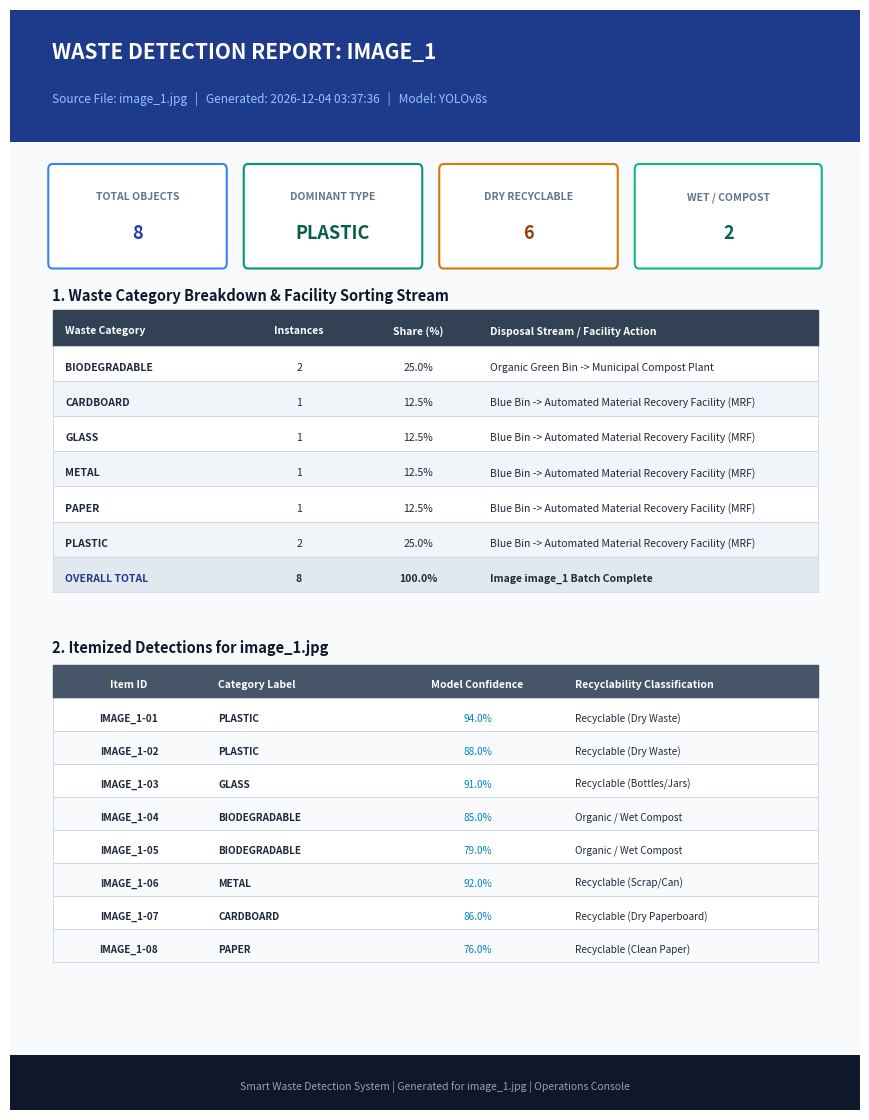

Write the Python code that produced this figure.
import os
from pathlib import Path
from datetime import datetime
import pandas as pd
import matplotlib.pyplot as plt
import matplotlib.patches as patches

def generate_user_waste_report(
    detected_items=None, 
    image_name="image_1.jpg", 
    output_folder="results"
):
    """
    Generates a dynamically-named User PDF Report and CSV log
    based on the source image name (e.g., waste_report_image_1.pdf).
    """
    out_dir = Path(output_folder)
    out_dir.mkdir(parents=True, exist_ok=True)

    # 1. Extract the clean image identifier (e.g. 'image_1.jpg' -> 'image_1')
    image_stem = Path(image_name).stem
    report_base_name = f"waste_report_{image_stem}"

    # 2. Sample/Fallback detection list if none is passed from live inference
    if not detected_items:
        detected_items = [
            {"Item_ID": f"{image_stem.upper()}-01", "Category": "PLASTIC", "Confidence": 0.94, "Type": "Recyclable (Dry Waste)"},
            {"Item_ID": f"{image_stem.upper()}-02", "Category": "PLASTIC", "Confidence": 0.88, "Type": "Recyclable (Dry Waste)"},
            {"Item_ID": f"{image_stem.upper()}-03", "Category": "GLASS", "Confidence": 0.91, "Type": "Recyclable (Bottles/Jars)"},
            {"Item_ID": f"{image_stem.upper()}-04", "Category": "BIODEGRADABLE", "Confidence": 0.85, "Type": "Organic / Wet Compost"},
            {"Item_ID": f"{image_stem.upper()}-05", "Category": "BIODEGRADABLE", "Confidence": 0.79, "Type": "Organic / Wet Compost"},
            {"Item_ID": f"{image_stem.upper()}-06", "Category": "METAL", "Confidence": 0.92, "Type": "Recyclable (Scrap/Can)"},
            {"Item_ID": f"{image_stem.upper()}-07", "Category": "CARDBOARD", "Confidence": 0.86, "Type": "Recyclable (Dry Paperboard)"},
            {"Item_ID": f"{image_stem.upper()}-08", "Category": "PAPER", "Confidence": 0.76, "Type": "Recyclable (Clean Paper)"},
        ]

    df_items = pd.DataFrame(detected_items)
    total_count = len(df_items)
    category_counts = df_items["Category"].value_counts()
    dominant_category = category_counts.index[0] if total_count > 0 else "N/A"
    
    bio_count = len(df_items[df_items["Category"] == "BIODEGRADABLE"])
    recyclable_count = total_count - bio_count
    timestamp = datetime.now().strftime("%Y-%m-%d %H:%M:%S")

    # 3. Export CSV using the image name (e.g. waste_report_image_1.csv)
    csv_path = out_dir / f"{report_base_name}.csv"
    df_items.to_csv(csv_path, index=False)
    print(f"[OK] CSV Log saved as: {csv_path}")

    # 4. Generate High-Quality PDF using the image name (e.g. waste_report_image_1.pdf)
    pdf_path = out_dir / f"{report_base_name}.pdf"
    
    fig, ax = plt.subplots(figsize=(8.5, 11), dpi=300)
    ax.set_xlim(0, 100)
    ax.set_ylim(0, 100)
    ax.axis('off')

    # Background Base
    ax.add_patch(patches.Rectangle((0, 0), 100, 100, facecolor='#F8FAFC', zorder=0))

    # Header Top Banner
    ax.add_patch(patches.Rectangle((0, 88), 100, 12, facecolor='#1E3A8A', zorder=1))
    ax.text(5, 95.5, f"WASTE DETECTION REPORT: {image_stem.upper()}", fontsize=15, weight='bold', color='white')
    ax.text(5, 91.5, f"Source File: {image_name}   |   Generated: {timestamp}   |   Model: YOLOv8s", fontsize=8.5, color='#93C5FD')

    # Top KPI Metrics Cards
    def draw_kpi(x, y, w, h, title, val, b_color, text_color):
        ax.add_patch(patches.FancyBboxPatch((x, y), w, h, boxstyle="round,pad=0.5", facecolor='white', edgecolor=b_color, linewidth=1.5, zorder=2))
        ax.text(x + w/2, y + h - 2.8, title.upper(), fontsize=7.5, weight='bold', color='#64748B', ha='center', zorder=3)
        ax.text(x + w/2, y + 2.2, str(val), fontsize=13, weight='bold', color=text_color, ha='center', zorder=3)

    draw_kpi(5,  77, 20, 8.5, "Total Objects", total_count, '#3B82F6', '#1E40AF')
    draw_kpi(28, 77, 20, 8.5, "Dominant Type", dominant_category, '#059669', '#065F46')
    draw_kpi(51, 77, 20, 8.5, "Dry Recyclable", recyclable_count, '#D97706', '#92400E')
    draw_kpi(74, 77, 21, 8.5, "Wet / Compost", bio_count, '#10B981', '#065F46')

    # SECTION 1: Summary Table
    ax.text(5, 73.5, "1. Waste Category Breakdown & Facility Sorting Stream", fontsize=10.5, weight='bold', color='#0F172A')

    summary_headers = ["Waste Category", "Instances", "Share (%)", "Disposal Stream / Facility Action"]
    all_cats = ['BIODEGRADABLE', 'CARDBOARD', 'GLASS', 'METAL', 'PAPER', 'PLASTIC']
    
    table_rows = []
    for cat in all_cats:
        cnt = int(category_counts.get(cat, 0))
        pct = f"{(cnt / total_count * 100):.1f}%" if total_count > 0 else "0.0%"
        dest = "Organic Green Bin -> Municipal Compost Plant" if cat == "BIODEGRADABLE" else "Blue Bin -> Automated Material Recovery Facility (MRF)"
        table_rows.append([cat, str(cnt), pct, dest])
    
    table_rows.append(["OVERALL TOTAL", str(total_count), "100.0%", f"Image {image_stem} Batch Complete"])

    # Render Section 1 Custom Table Grid
    col_x = [5, 27, 41, 55, 95]
    row_y = 69.5
    row_h = 3.2

    # Draw Summary Header
    ax.add_patch(patches.Rectangle((5, row_y), 90, row_h, facecolor='#334155', edgecolor='#334155', zorder=2))
    for i in range(len(summary_headers)):
        align = 'center' if i in [1, 2] else 'left'
        pos_x = (col_x[i] + col_x[i+1])/2 if i in [1, 2] else col_x[i] + 1.5
        ax.text(pos_x, row_y + 1.0, summary_headers[i], color='white', weight='bold', fontsize=7.5, ha=align, zorder=3)

    # Draw Summary Rows
    for r_idx, r_data in enumerate(table_rows):
        row_y -= row_h
        is_last = (r_idx == len(table_rows) - 1)
        bg = '#E2E8F0' if is_last else ('#FFFFFF' if r_idx % 2 == 0 else '#F1F5F9')
        ax.add_patch(patches.Rectangle((5, row_y), 90, row_h, facecolor=bg, edgecolor='#CBD5E1', linewidth=0.6, zorder=2))
        
        for c_idx, val in enumerate(r_data):
            align = 'center' if c_idx in [1, 2] else 'left'
            pos_x = (col_x[c_idx] + col_x[c_idx+1])/2 if c_idx in [1, 2] else col_x[c_idx] + 1.5
            font_wt = 'bold' if is_last or c_idx == 0 else 'normal'
            t_color = '#1E3A8A' if (is_last and c_idx == 0) else '#1E293B'
            ax.text(pos_x, row_y + 0.9, val, color=t_color, weight=font_wt, fontsize=7.5, ha=align, zorder=3)

    # SECTION 2: Itemized Detection Log
    ax.text(5, 41.5, f"2. Itemized Detections for {image_name}", fontsize=10.5, weight='bold', color='#0F172A')

    log_headers = ["Item ID", "Category Label", "Model Confidence", "Recyclability Classification"]
    log_col_x = [5, 23, 45, 65, 95]
    log_row_y = 37.5
    log_row_h = 3.0

    # Draw Log Header
    ax.add_patch(patches.Rectangle((5, log_row_y), 90, log_row_h, facecolor='#475569', edgecolor='#475569', zorder=2))
    for i in range(len(log_headers)):
        align = 'center' if i in [0, 2] else 'left'
        pos_x = (log_col_x[i] + log_col_x[i+1])/2 if i in [0, 2] else log_col_x[i] + 1.5
        ax.text(pos_x, log_row_y + 0.9, log_headers[i], color='white', weight='bold', fontsize=7.5, ha=align, zorder=3)

    # Draw Log Rows
    for r_idx, row in df_items.head(8).iterrows():
        log_row_y -= log_row_h
        bg = '#FFFFFF' if r_idx % 2 == 0 else '#F8FAFC'
        ax.add_patch(patches.Rectangle((5, log_row_y), 90, log_row_h, facecolor=bg, edgecolor='#CBD5E1', linewidth=0.6, zorder=2))

        vals = [row["Item_ID"], row["Category"], f"{row['Confidence']*100:.1f}%", row["Type"]]
        for c_idx, val in enumerate(vals):
            align = 'center' if c_idx in [0, 2] else 'left'
            pos_x = (log_col_x[c_idx] + log_col_x[c_idx+1])/2 if c_idx in [0, 2] else log_col_x[c_idx] + 1.5
            font_wt = 'bold' if c_idx in [0, 1] else 'normal'
            t_color = '#0284C7' if c_idx == 2 else '#1E293B'
            ax.text(pos_x, log_row_y + 0.8, val, color=t_color, weight=font_wt, fontsize=7.2, ha=align, zorder=3)

    # Footer Banner
    ax.add_patch(patches.Rectangle((0, 0), 100, 5, facecolor='#0F172A', zorder=1))
    ax.text(50, 1.8, f"Smart Waste Detection System | Generated for {image_name} | Operations Console", 
            fontsize=7.5, color='#94A3B8', ha='center', zorder=2)

    plt.subplots_adjust(left=0, right=1, top=1, bottom=0)
    plt.savefig(pdf_path, format='pdf', dpi=300)
    plt.close()

    print(f"[OK] PDF Report saved as: {pdf_path}")

if __name__ == "__main__":
    # Test with image 1
    generate_user_waste_report(image_name="image_1.jpg")
